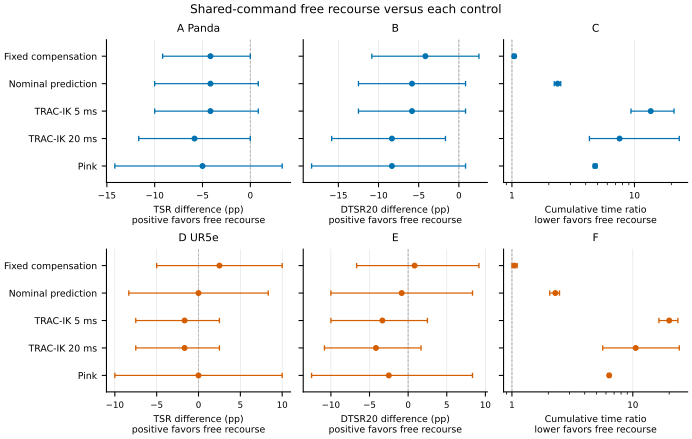

Source data for this figure (header and first rows):
robot, baseline, metric, value, low, high
panda, tar_fixed, completion, -4.167, -9.167, 0.0
panda, tar_nominal, completion, -4.167, -10.0, 0.8333
panda, trac_task_5ms, completion, -4.167, -10.0, 0.8333
panda, trac_task_20ms, completion, -5.833, -11.67, -2.7755575615628914e-16
panda, pink_qp, completion, -5.0, -14.17, 3.333
panda, tar_fixed, deadline_completion, -4.167, -10.83, 2.5
panda, tar_nominal, deadline_completion, -5.833, -12.5, 0.8333
panda, trac_task_5ms, deadline_completion, -5.833, -12.5, 0.8333
panda, trac_task_20ms, deadline_completion, -8.333, -15.83, -1.667
panda, pink_qp, deadline_completion, -8.333, -18.33, 0.8333
panda, tar_fixed, total_latency_ns, 1.043, 1.016, 1.072
panda, tar_nominal, total_latency_ns, 2.361, 2.215, 2.503
panda, trac_task_5ms, total_latency_ns, 13.58, 9.368, 21.03
panda, trac_task_20ms, total_latency_ns, 7.561, 4.291, 23.22
panda, pink_qp, total_latency_ns, 4.775, 4.62, 4.943
ur5e, tar_fixed, completion, 2.5, -5.0, 10.0
ur5e, tar_nominal, completion, 2.7755575615628914e-16, -8.333, 8.333
ur5e, trac_task_5ms, completion, -1.667, -7.5, 2.5
ur5e, trac_task_20ms, completion, -1.667, -7.5, 2.5
ur5e, pink_qp, completion, 0.0, -10.0, 10.0
ur5e, tar_fixed, deadline_completion, 0.8333, -6.667, 9.167
ur5e, tar_nominal, deadline_completion, -0.8333, -10.0, 8.333
ur5e, trac_task_5ms, deadline_completion, -3.333, -10.0, 2.5
ur5e, trac_task_20ms, deadline_completion, -4.167, -10.83, 1.667
ur5e, pink_qp, deadline_completion, -2.5, -12.5, 8.333
ur5e, tar_fixed, total_latency_ns, 1.052, 1.002, 1.104
ur5e, tar_nominal, total_latency_ns, 2.286, 2.054, 2.475
ur5e, trac_task_5ms, total_latency_ns, 20.01, 16.45, 23.6
ur5e, trac_task_20ms, total_latency_ns, 10.56, 5.638, 24.24
ur5e, pink_qp, total_latency_ns, 6.372, 6.219, 6.539
